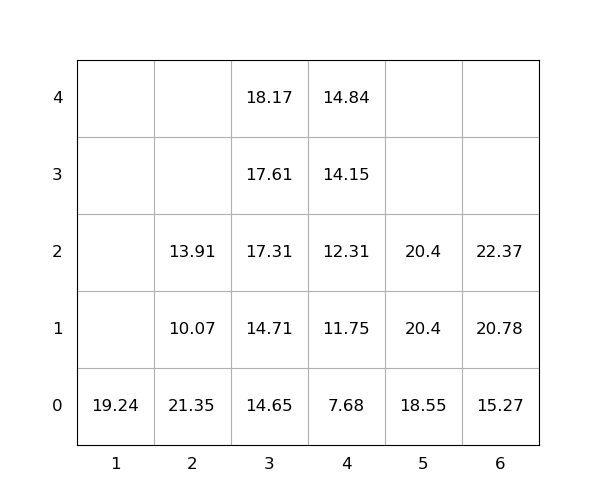

The table this chart was drawn from, first rows:
idx, loc_x, loc_y, loc_z, weight, seq, emerg, reloc, size(ft)
1, 2, 0, 0, 21.35, 0, 0, 1.0, 20
2, 1, 0, 0, 19.24, 0, 0, 0, 20
3, 5, 0, 0, 18.55, 0, 0, 0, 20
4, 4, 0, 0, 7.68, 1, 0, 0, 20
5, 3, 0, 0, 14.65, 2, 0, 0, 20
6, 3, 0, 1, 14.71, 3, 0, 0, 20
7, 3, 0, 2, 17.31, 4, 0, 0, 20
8, 3, 0, 3, 17.61, 5, 0, 0, 20
9, 4, 0, 1, 11.75, 6, 0, 0, 20
10, 4, 0, 2, 12.31, 7, 0, 0, 20
11, 6, 0, 0, 15.27, 8, 0, 0, 20
12, 3, 0, 4, 18.17, 9, 0, 0, 20
13, 4, 0, 3, 14.15, 10, 0, 0, 20
14, 2, 0, 1, 10.07, 11, 0, 1.0, 20
15, 6, 0, 1, 20.78, 12, 0, 0, 20
16, 4, 0, 4, 14.84, 13, 0, 0, 20
17, 6, 0, 2, 22.37, 14, 0, 0, 20
18, 2, 0, 2, 13.91, 15, 0, 1.0, 20
19, 5, 0, 1, 20.4, 16, 0, 0, 20
20, 5, 0, 2, 20.4, 17, 0, 0, 20
